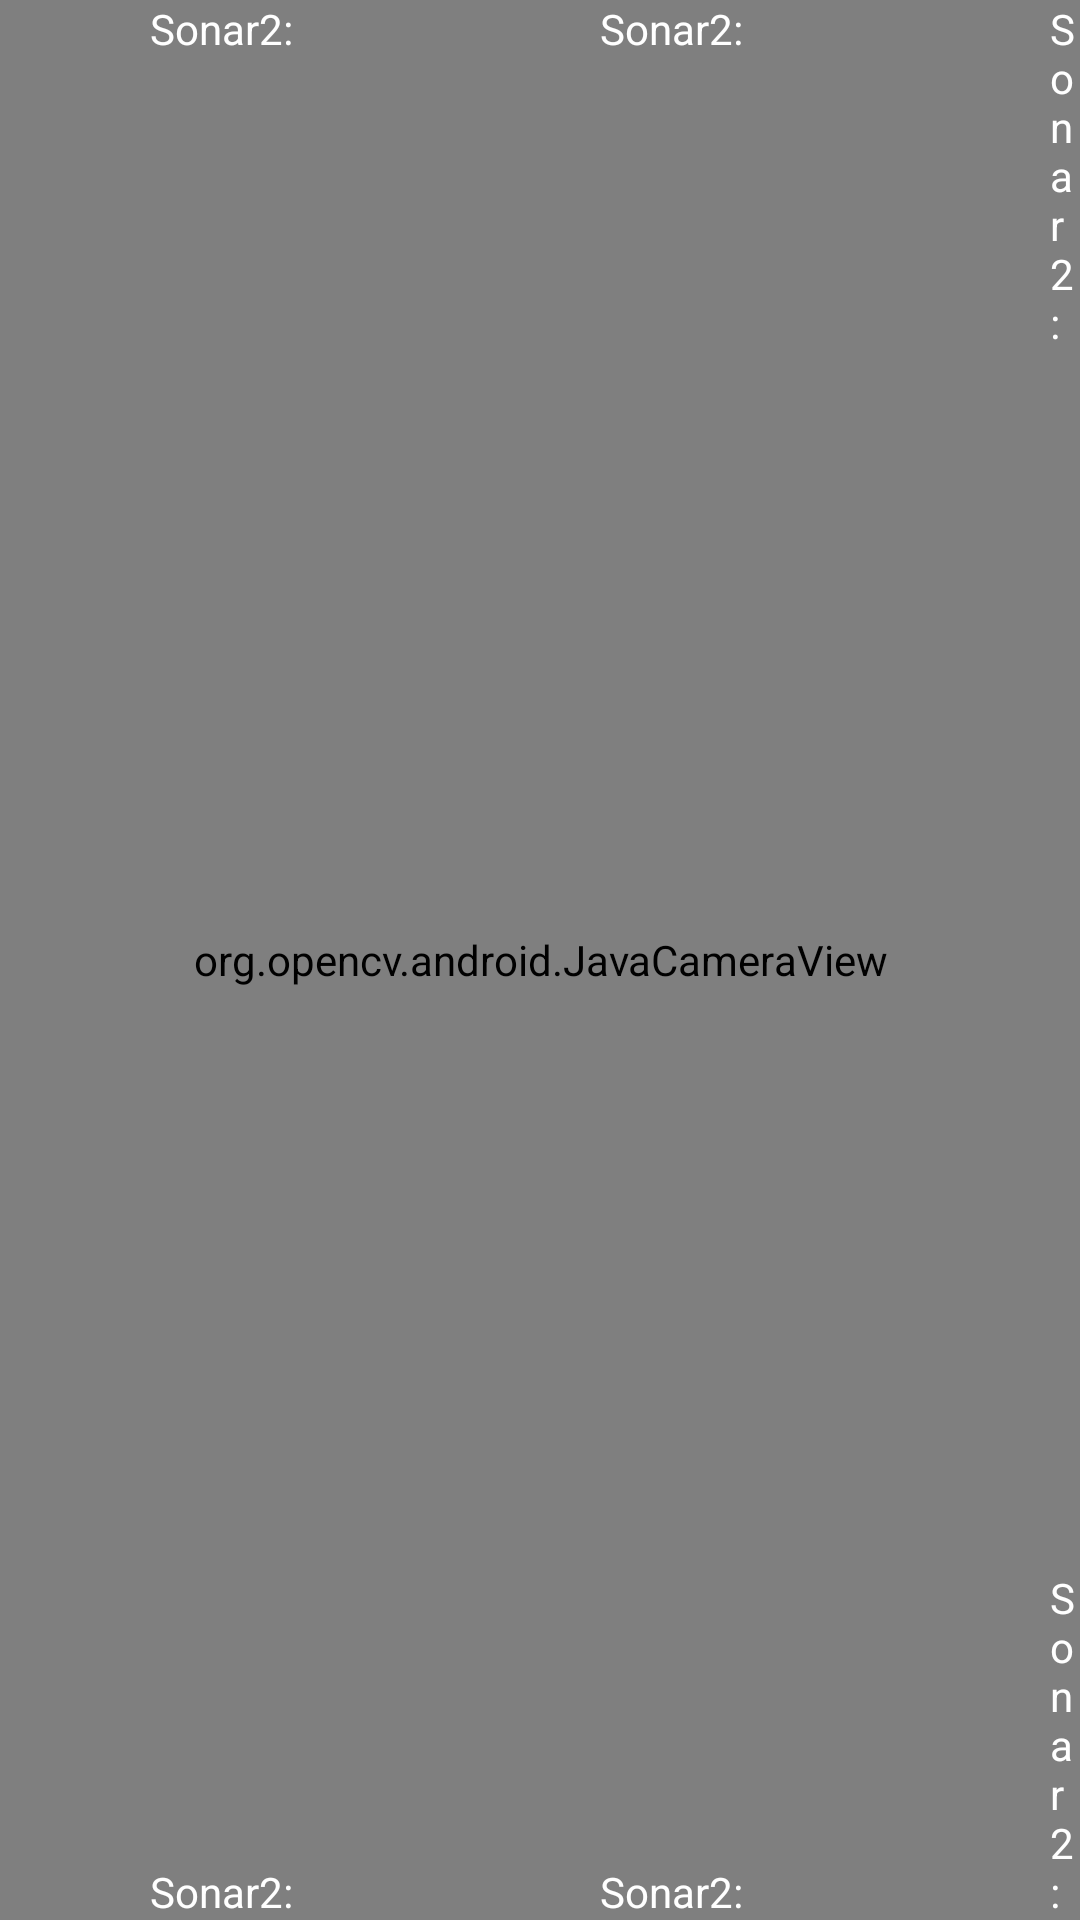

This screen was rendered from an Android layout file. Write that file and the resources it references.
<!-- AndroidManifest.xml: application theme AppTheme -->
<!-- res/layout/activity_main_activity.xml -->
<RelativeLayout
    xmlns:android="http://schemas.android.com/apk/res/android"
    android:layout_width="match_parent"
    android:layout_height="match_parent"
    android:background="#000000"
    android:orientation="horizontal" >

    <org.opencv.android.JavaCameraView
        android:layout_width="match_parent"
        android:layout_height="match_parent"
        android:id="@+id/color_blob_detection_activity_surface_view" />

    <TextView
        android:id="@+id/distanceText"
        android:layout_width="wrap_content"
        android:layout_height="wrap_content"
        android:textColor = "#FFF"
        android:paddingLeft="50dp"
        android:text="@string/sonar2" />

    <TextView
        android:id="@+id/bearingText"
        android:layout_width="wrap_content"
        android:layout_height="wrap_content"
        android:textColor = "#FFF"
        android:paddingLeft="200dp"
        android:text="@string/sonar2" />

    <TextView
        android:id="@+id/headingText"
        android:layout_width="wrap_content"
        android:layout_height="wrap_content"
        android:textColor = "#FFF"
        android:paddingLeft="350dp"
        android:text="@string/sonar2" />

    <Button
        android:id="@+id/btnAuto"
        android:layout_width="@dimen/command_button_size"
        android:layout_height="@dimen/command_button_size"
        android:layout_margin="@dimen/command_button_margin"
        android:background="@drawable/button_auto"
        android:layout_alignParentBottom="true"
        android:layout_alignParentRight="true"/>

    <TextView
        android:id="@+id/sonar1"
        android:layout_width="wrap_content"
        android:layout_height="wrap_content"
        android:layout_alignParentBottom="true"
        android:layout_alignParentLeft="true"
        android:paddingLeft="50dp"
        android:text="@string/sonar2"
        android:textColor="#FFF" />

    <TextView
        android:id="@+id/sonar2"
        android:layout_width="wrap_content"
        android:layout_height="wrap_content"
        android:layout_alignParentBottom="true"
        android:layout_alignParentLeft="true"
        android:paddingLeft="200dp"
        android:text="@string/sonar2"
        android:textColor="#FFF" />

    <TextView
        android:id="@+id/sonar3"
        android:layout_width="wrap_content"
        android:layout_height="wrap_content"
        android:layout_alignParentBottom="true"
        android:layout_alignParentLeft="true"
        android:paddingLeft="350dp"
        android:text="@string/sonar2"
        android:textColor="#FFF" />
</RelativeLayout>
<!-- resources referenced by this layout -->
<resources>
  <dimen name="command_button_margin">5dp</dimen>
  <dimen name="command_button_size">60dp</dimen>
  <!-- drawable button_auto (drawable) -->
  <?xml version="1.0" encoding="UTF-8"?>
  
  <selector xmlns:android="http://schemas.android.com/apk/res/android">
  	<item android:state_pressed="true"
  	    android:drawable="@drawable/button_auto_off" />   
  	<item android:state_focused="true"    
  	    android:drawable="@drawable/button_auto_off" />    
  	<item android:drawable="@drawable/button_auto_off" />    
  </selector>
  <string name="sonar2">Sonar2:</string>
  <style name="AppTheme" parent="android:Theme.Light" />
</resources>
